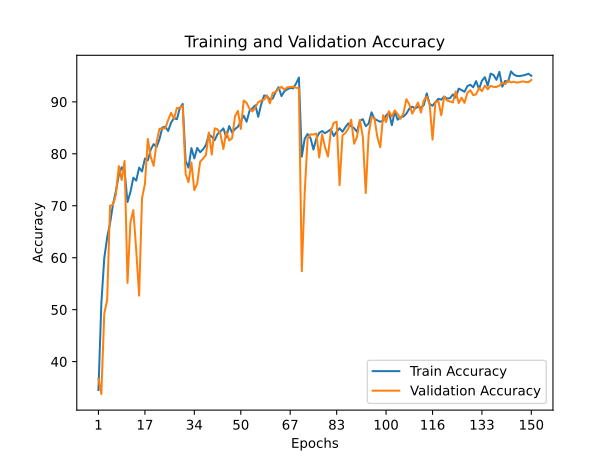

Values plotted in this chart, from the file beside it:
train_accuracy; train_loss; valid_accuracy; valid_loss
34,5340; 1,8345; 36,6800; 1,9299
51,2200; 1,4939; 33,7700; 2,6311
59,8920; 1,3083; 49,2300; 1,5137
63,8920; 1,2425; 51,8700; 1,5303
66,6300; 1,1967; 70,0000; 0,8687
70,2540; 1,0879; 70,1900; 0,8438
72,7980; 1,0243; 72,1200; 0,8937
75,8600; 0,9830; 77,6300; 0,6638
77,4300; 0,9095; 74,9500; 0,7783
76,7400; 0,9535; 78,6200; 0,6269
70,7160; 1,0708; 55,1400; 1,4200
72,6180; 1,0465; 66,7700; 1,1154
75,4020; 0,9822; 69,1700; 0,9703
74,8360; 0,9957; 61,4700; 1,2313
77,3420; 0,9434; 52,6900; 1,5909
76,6020; 0,9228; 71,4500; 0,9120
79,0920; 0,8579; 74,2200; 0,8234
78,7360; 0,8783; 82,8600; 0,5144
80,8300; 0,7885; 79,4000; 0,6331
81,8620; 0,7759; 77,6800; 0,6838
81,3080; 0,7929; 82,1900; 0,5434
82,8140; 0,7457; 84,8200; 0,4879
85,0760; 0,6483; 84,8900; 0,4651
85,2100; 0,7021; 84,8900; 0,4557
84,3980; 0,7367; 86,5300; 0,4092
86,0160; 0,6777; 87,8900; 0,3664
86,8760; 0,6550; 86,7600; 0,4357
86,6620; 0,6967; 88,8100; 0,3490
88,7920; 0,5525; 88,8700; 0,3562
89,6000; 0,5542; 89,2200; 0,3448
78,6580; 0,8733; 76,1200; 0,7324
77,3300; 0,9708; 74,5300; 0,7669
81,1000; 0,7749; 78,3400; 0,6853
79,1080; 0,9166; 72,9900; 0,8097
81,1280; 0,7933; 74,2800; 0,7862
80,3140; 0,8032; 78,4700; 0,6696
80,8520; 0,8159; 79,0700; 0,6432
81,7060; 0,7743; 79,7600; 0,6039
83,7300; 0,7220; 84,1100; 0,4949
83,2840; 0,7671; 79,8500; 0,6314
82,6180; 0,8245; 84,9100; 0,4796
83,8060; 0,7196; 84,7000; 0,4636
84,3120; 0,7738; 83,8200; 0,5029
84,8940; 0,6795; 80,9200; 0,5891
83,1660; 0,7479; 84,2800; 0,4662
85,3500; 0,6627; 82,5500; 0,5437
84,0920; 0,7408; 83,0100; 0,5156
84,7640; 0,6622; 87,2200; 0,3919
85,2140; 0,7193; 88,2700; 0,3960
86,2160; 0,6816; 84,7800; 0,4811
87,3340; 0,6344; 90,2700; 0,3042
86,1760; 0,6720; 89,8000; 0,3577
88,2800; 0,6006; 88,6700; 0,3417
88,7660; 0,5746; 88,1600; 0,3704
89,3380; 0,5718; 88,8700; 0,3446
87,1320; 0,6618; 89,9500; 0,3686
89,5120; 0,5776; 90,2500; 0,3226
91,2120; 0,5254; 90,4100; 0,3111
91,1580; 0,5022; 91,2300; 0,2823
90,4000; 0,5939; 89,7000; 0,3327
... 90 more rows
